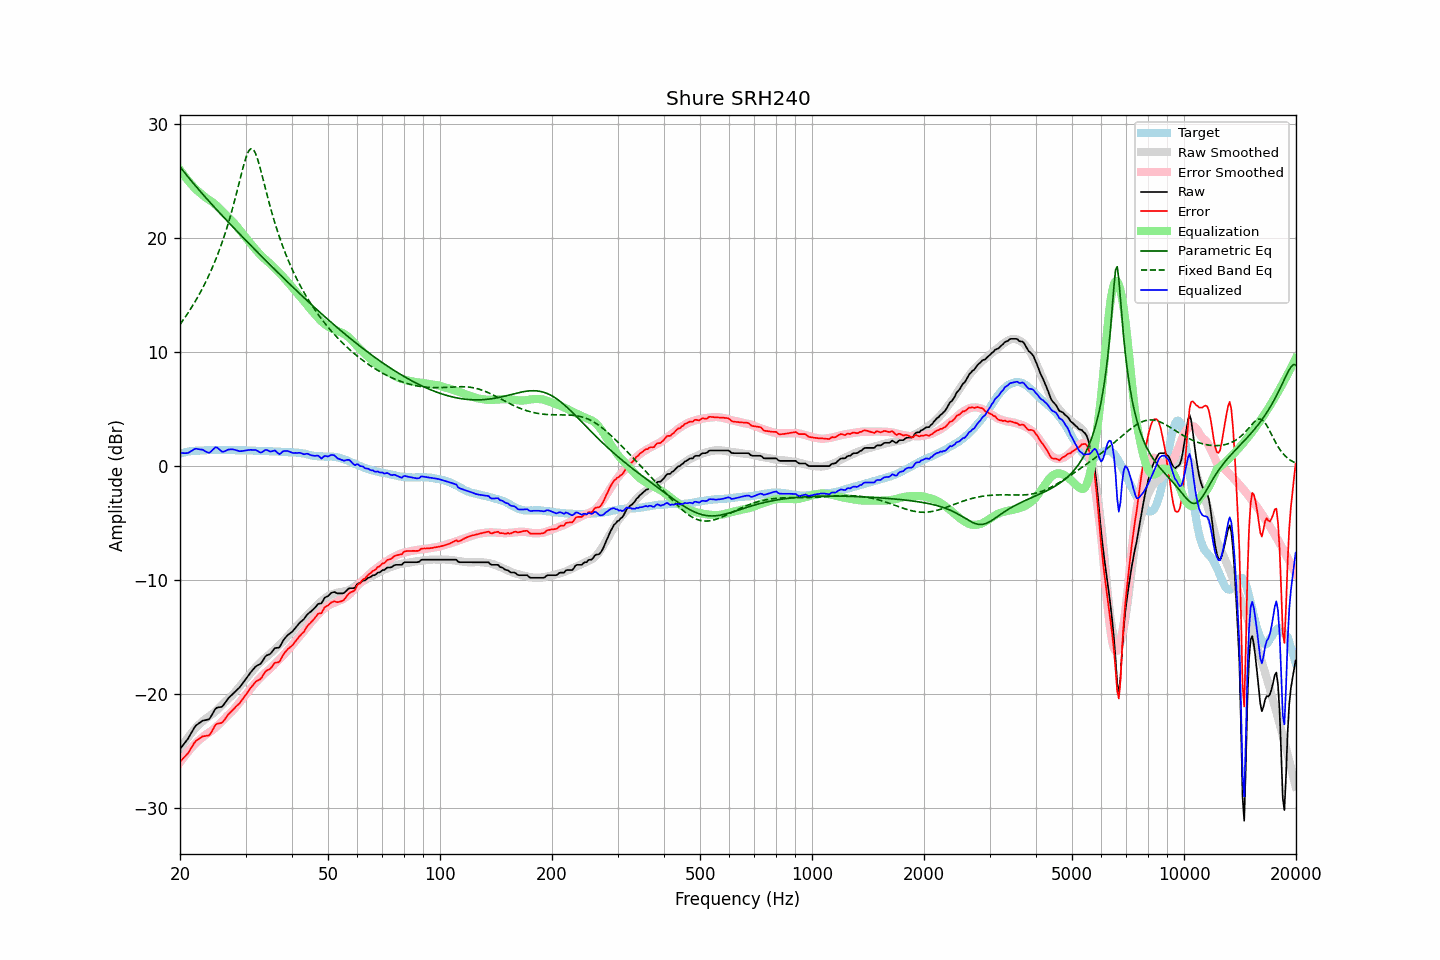

The table this chart was drawn from, first rows:
frequency, raw, error, smoothed, error_smoothed, equalization, parametric_eq, fixed_band_eq, equalized_raw, equalized_smoothed, target
20.00, -24.83, -25.93, -24.87, -25.99, 25.99, 26.27, 12.43, 1.16, 1.12, 1.10
20.20, -24.65, -25.79, -24.64, -25.80, 25.80, 26.09, 12.63, 1.15, 1.15, 1.14
20.40, -24.46, -25.63, -24.42, -25.60, 25.60, 25.91, 12.82, 1.14, 1.18, 1.17
20.61, -24.28, -25.48, -24.21, -25.42, 25.42, 25.73, 13.03, 1.13, 1.21, 1.20
20.81, -24.10, -25.34, -24.01, -25.24, 25.24, 25.55, 13.23, 1.14, 1.23, 1.24
21.02, -23.91, -25.19, -23.81, -25.06, 25.06, 25.38, 13.44, 1.15, 1.25, 1.28
21.23, -23.66, -24.95, -23.62, -24.90, 24.90, 25.21, 13.66, 1.24, 1.27, 1.29
21.44, -23.42, -24.73, -23.44, -24.73, 24.73, 25.03, 13.88, 1.32, 1.30, 1.31
21.66, -23.17, -24.50, -23.26, -24.58, 24.58, 24.87, 14.11, 1.40, 1.31, 1.33
21.87, -22.93, -24.27, -23.10, -24.43, 24.43, 24.70, 14.34, 1.50, 1.33, 1.34
22.09, -22.75, -24.10, -22.94, -24.28, 24.28, 24.53, 14.58, 1.53, 1.35, 1.35
22.31, -22.65, -24.00, -22.79, -24.15, 24.15, 24.37, 14.83, 1.50, 1.36, 1.35
22.54, -22.55, -23.91, -22.66, -24.03, 24.03, 24.20, 15.08, 1.48, 1.37, 1.36
22.76, -22.45, -23.82, -22.53, -23.91, 23.91, 24.04, 15.34, 1.46, 1.38, 1.37
22.99, -22.34, -23.71, -22.40, -23.78, 23.78, 23.88, 15.60, 1.44, 1.39, 1.37
23.22, -22.31, -23.69, -22.27, -23.67, 23.67, 23.72, 15.88, 1.36, 1.39, 1.38
23.45, -22.28, -23.67, -22.16, -23.56, 23.56, 23.56, 16.16, 1.28, 1.40, 1.39
23.69, -22.25, -23.65, -22.06, -23.47, 23.47, 23.40, 16.45, 1.21, 1.40, 1.40
23.92, -22.22, -23.63, -21.97, -23.37, 23.37, 23.25, 16.75, 1.16, 1.41, 1.41
24.16, -22.04, -23.46, -21.87, -23.28, 23.28, 23.09, 17.06, 1.25, 1.41, 1.42
24.40, -21.80, -23.23, -21.77, -23.19, 23.19, 22.94, 17.38, 1.39, 1.41, 1.43
24.65, -21.55, -22.97, -21.66, -23.07, 23.07, 22.78, 17.71, 1.52, 1.42, 1.42
24.89, -21.30, -22.72, -21.53, -22.95, 22.95, 22.63, 18.05, 1.65, 1.42, 1.42
25.14, -21.19, -22.61, -21.40, -22.82, 22.82, 22.47, 18.41, 1.63, 1.42, 1.42
25.39, -21.16, -22.58, -21.26, -22.69, 22.69, 22.32, 18.77, 1.53, 1.42, 1.42
25.65, -21.14, -22.56, -21.12, -22.54, 22.54, 22.17, 19.15, 1.40, 1.42, 1.42
25.91, -21.12, -22.52, -20.97, -22.39, 22.39, 22.02, 19.55, 1.27, 1.42, 1.40
26.16, -20.98, -22.39, -20.83, -22.24, 22.24, 21.87, 19.96, 1.27, 1.42, 1.41
26.43, -20.78, -22.19, -20.69, -22.10, 22.10, 21.72, 20.39, 1.32, 1.41, 1.41
26.69, -20.58, -21.99, -20.55, -21.96, 21.96, 21.57, 20.83, 1.38, 1.41, 1.41
26.96, -20.38, -21.79, -20.43, -21.83, 21.83, 21.42, 21.29, 1.45, 1.41, 1.41
27.23, -20.24, -21.65, -20.30, -21.71, 21.71, 21.27, 21.77, 1.46, 1.40, 1.41
27.50, -20.10, -21.51, -20.17, -21.57, 21.57, 21.12, 22.26, 1.47, 1.40, 1.41
27.77, -19.96, -21.36, -20.02, -21.43, 21.43, 20.97, 22.78, 1.47, 1.40, 1.40
28.05, -19.83, -21.23, -19.86, -21.26, 21.26, 20.83, 23.31, 1.43, 1.40, 1.40
28.33, -19.69, -21.07, -19.69, -21.09, 21.09, 20.68, 23.86, 1.40, 1.40, 1.38
28.62, -19.56, -20.95, -19.52, -20.91, 20.91, 20.53, 24.41, 1.35, 1.40, 1.39
28.90, -19.43, -20.82, -19.34, -20.74, 20.74, 20.39, 24.98, 1.31, 1.39, 1.39
29.19, -19.25, -20.63, -19.17, -20.56, 20.56, 20.24, 25.54, 1.31, 1.39, 1.38
29.48, -19.05, -20.44, -19.00, -20.38, 20.38, 20.09, 26.08, 1.34, 1.39, 1.39
29.78, -18.86, -20.25, -18.83, -20.21, 20.21, 19.95, 26.60, 1.35, 1.38, 1.39
30.08, -18.66, -20.05, -18.66, -20.04, 20.04, 19.80, 27.05, 1.38, 1.38, 1.39
30.38, -18.47, -19.84, -18.50, -19.87, 19.87, 19.66, 27.43, 1.40, 1.37, 1.37
30.68, -18.28, -19.65, -18.33, -19.70, 19.70, 19.52, 27.70, 1.42, 1.37, 1.37
30.99, -18.09, -19.45, -18.16, -19.52, 19.52, 19.37, 27.84, 1.43, 1.36, 1.36
31.30, -17.92, -19.28, -17.98, -19.34, 19.34, 19.23, 27.84, 1.42, 1.36, 1.36
31.61, -17.76, -19.12, -17.82, -19.17, 19.17, 19.08, 27.70, 1.41, 1.35, 1.36
31.93, -17.59, -18.93, -17.66, -19.01, 19.01, 18.94, 27.43, 1.42, 1.35, 1.34
32.24, -17.50, -18.83, -17.51, -18.86, 18.86, 18.80, 27.05, 1.36, 1.34, 1.33
32.57, -17.43, -18.76, -17.36, -18.70, 18.70, 18.66, 26.60, 1.27, 1.34, 1.33
32.89, -17.36, -18.69, -17.21, -18.55, 18.55, 18.51, 26.09, 1.19, 1.33, 1.33
33.22, -17.18, -18.51, -17.07, -18.40, 18.40, 18.37, 25.55, 1.22, 1.33, 1.33
33.55, -16.95, -18.27, -16.94, -18.27, 18.27, 18.23, 24.99, 1.32, 1.32, 1.32
33.89, -16.72, -18.04, -16.83, -18.14, 18.14, 18.09, 24.43, 1.42, 1.32, 1.32
34.23, -16.60, -17.92, -16.71, -18.02, 18.02, 17.95, 23.88, 1.42, 1.31, 1.32
34.57, -16.55, -17.86, -16.59, -17.90, 17.90, 17.81, 23.34, 1.35, 1.31, 1.31
34.92, -16.49, -17.79, -16.47, -17.77, 17.77, 17.67, 22.82, 1.28, 1.30, 1.30
35.27, -16.34, -17.64, -16.34, -17.64, 17.64, 17.53, 22.31, 1.30, 1.30, 1.30
35.62, -16.16, -17.45, -16.21, -17.50, 17.50, 17.39, 21.82, 1.34, 1.29, 1.29
35.97, -15.97, -17.25, -16.06, -17.35, 17.35, 17.25, 21.35, 1.38, 1.29, 1.28
... 635 more rows
